Dataset: data_m_prep (GitHub, Mpasiowiec/Analiza-obrazu-i-diagnozowanie-cukrzycy-na-podstawie-zdjec-dna-oka). Classes: control healthy eye, diabetic retina.

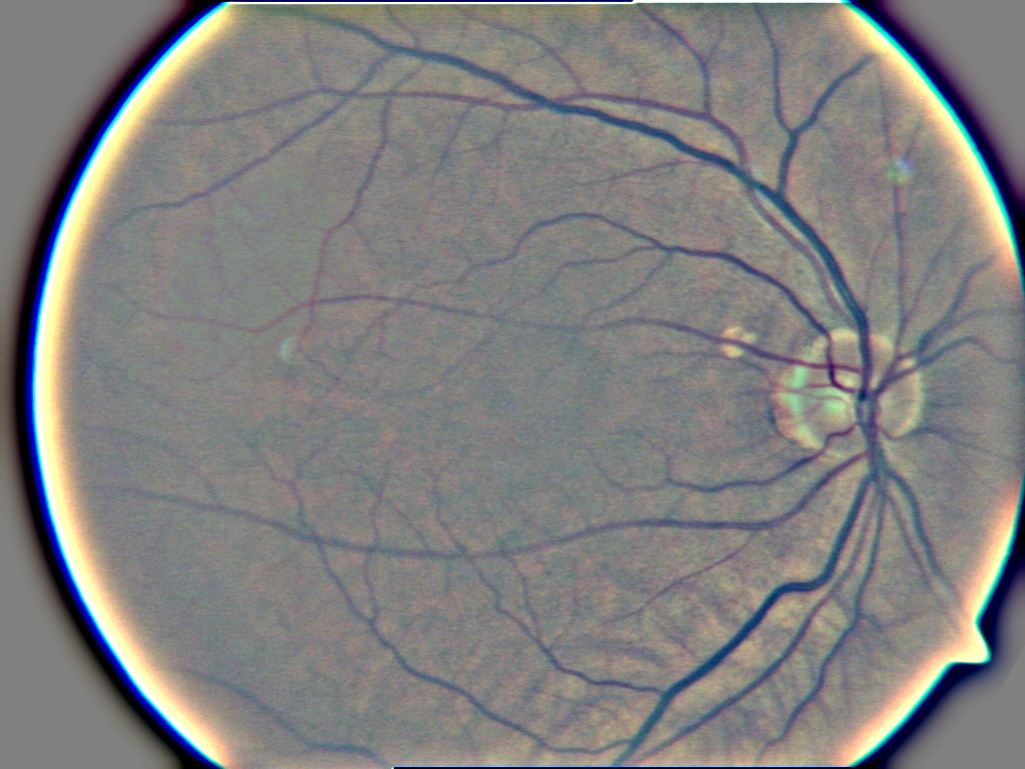
Label: diabetic retina

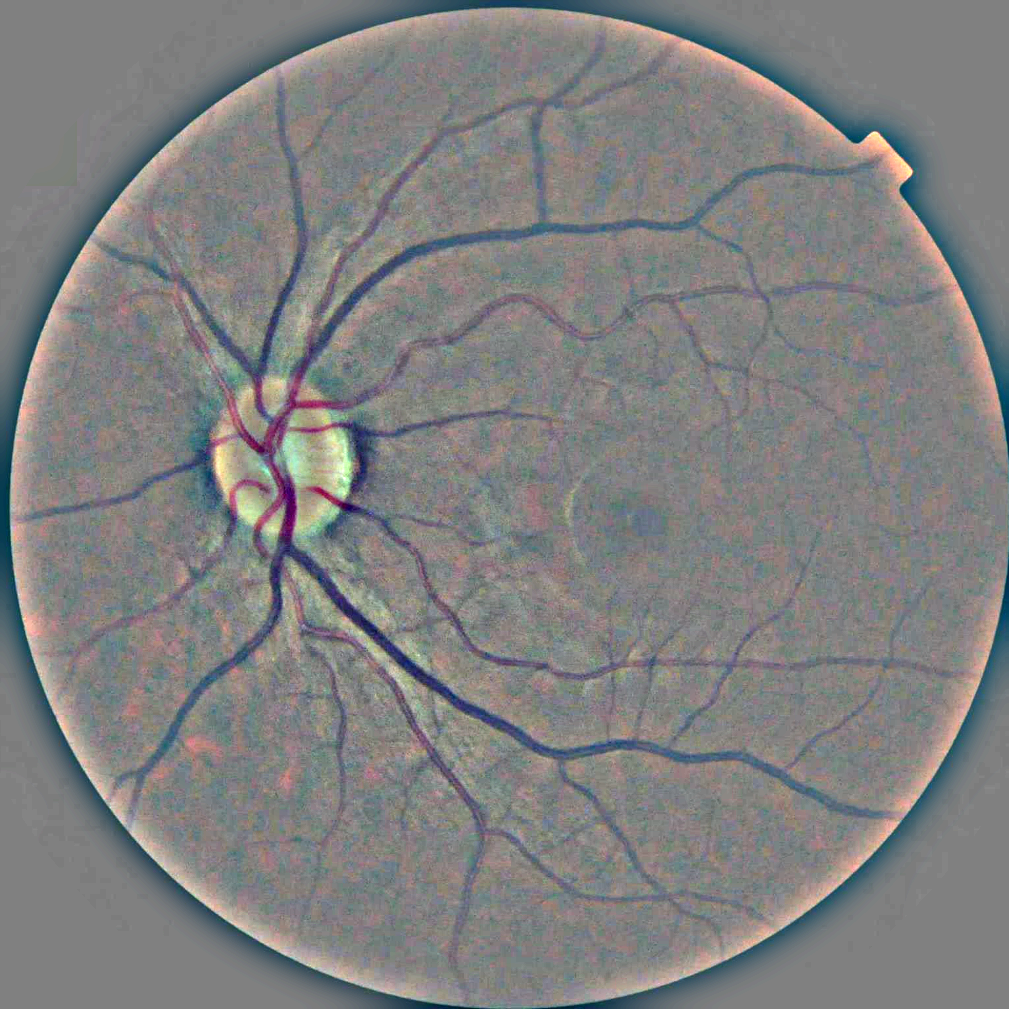
Label: control healthy eye

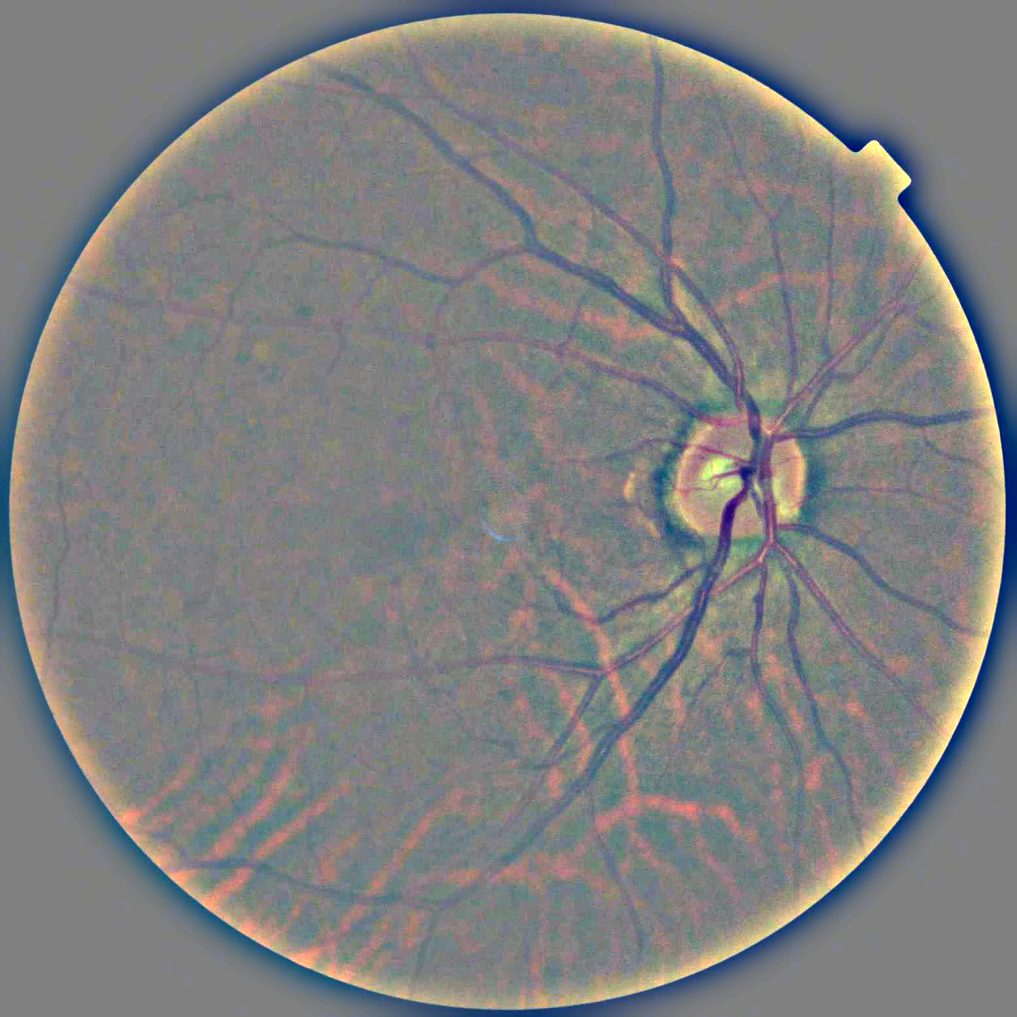
Label: diabetic retina

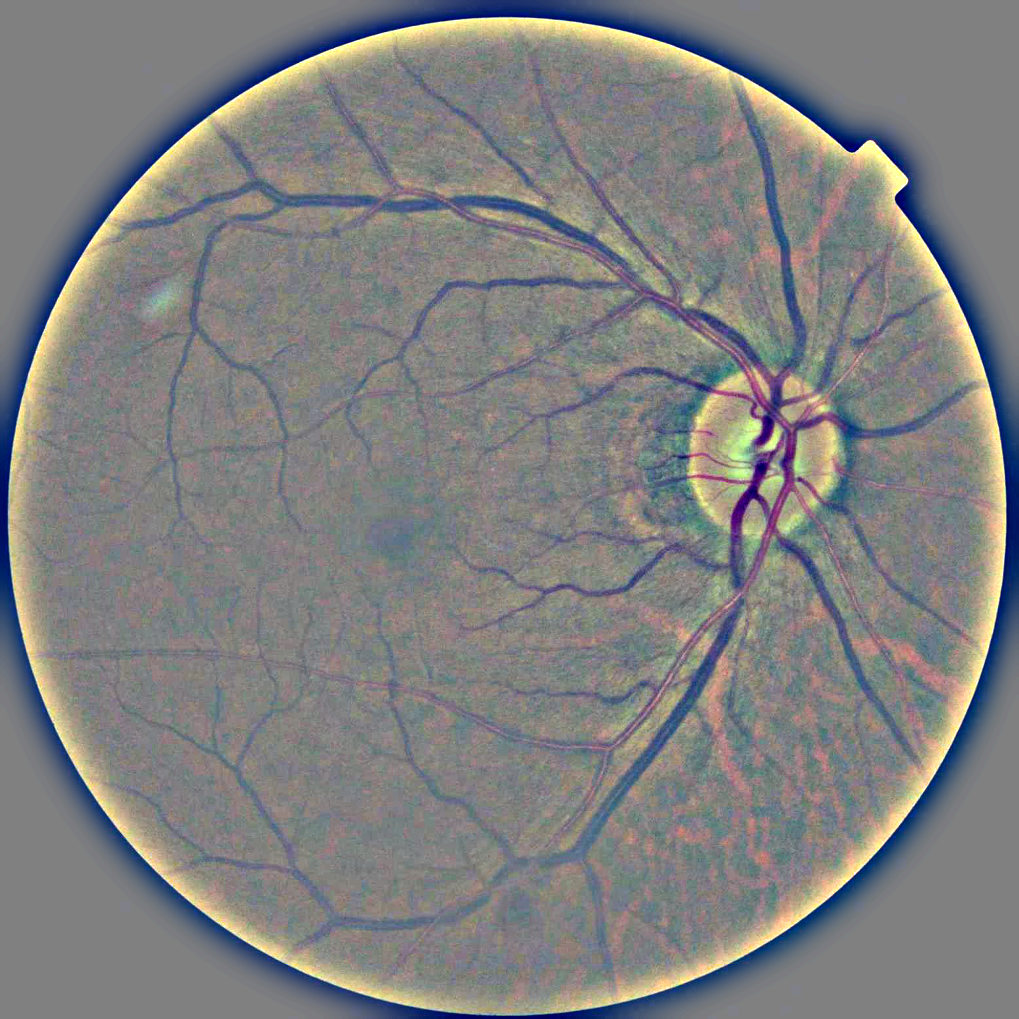
Label: diabetic retina

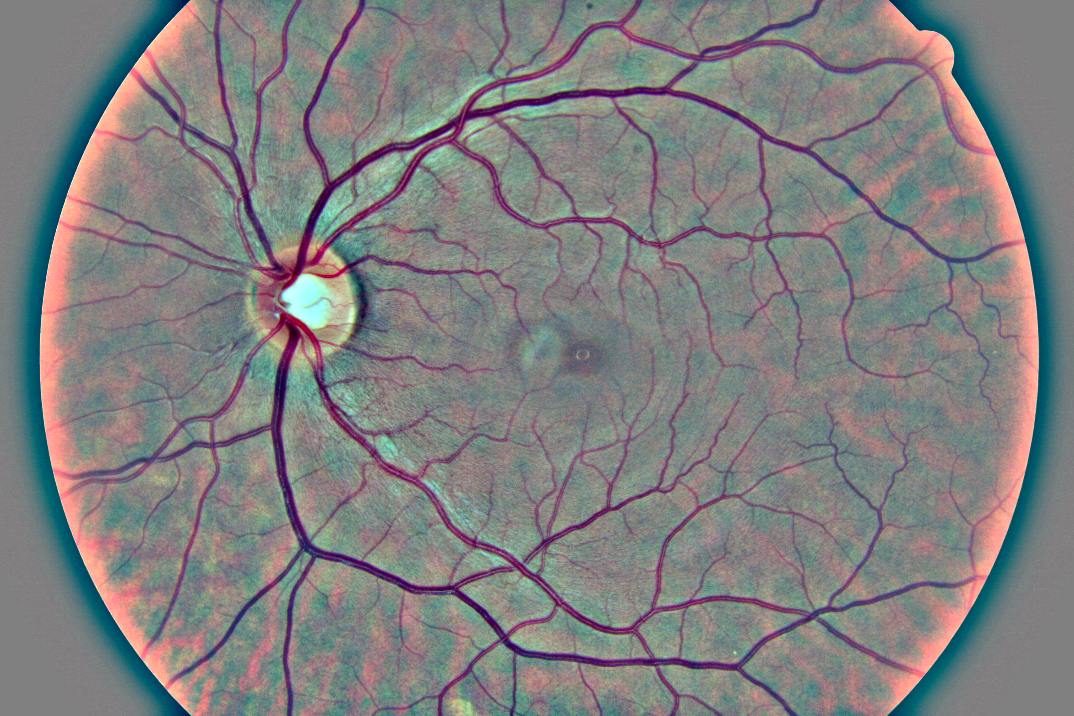
Label: control healthy eye

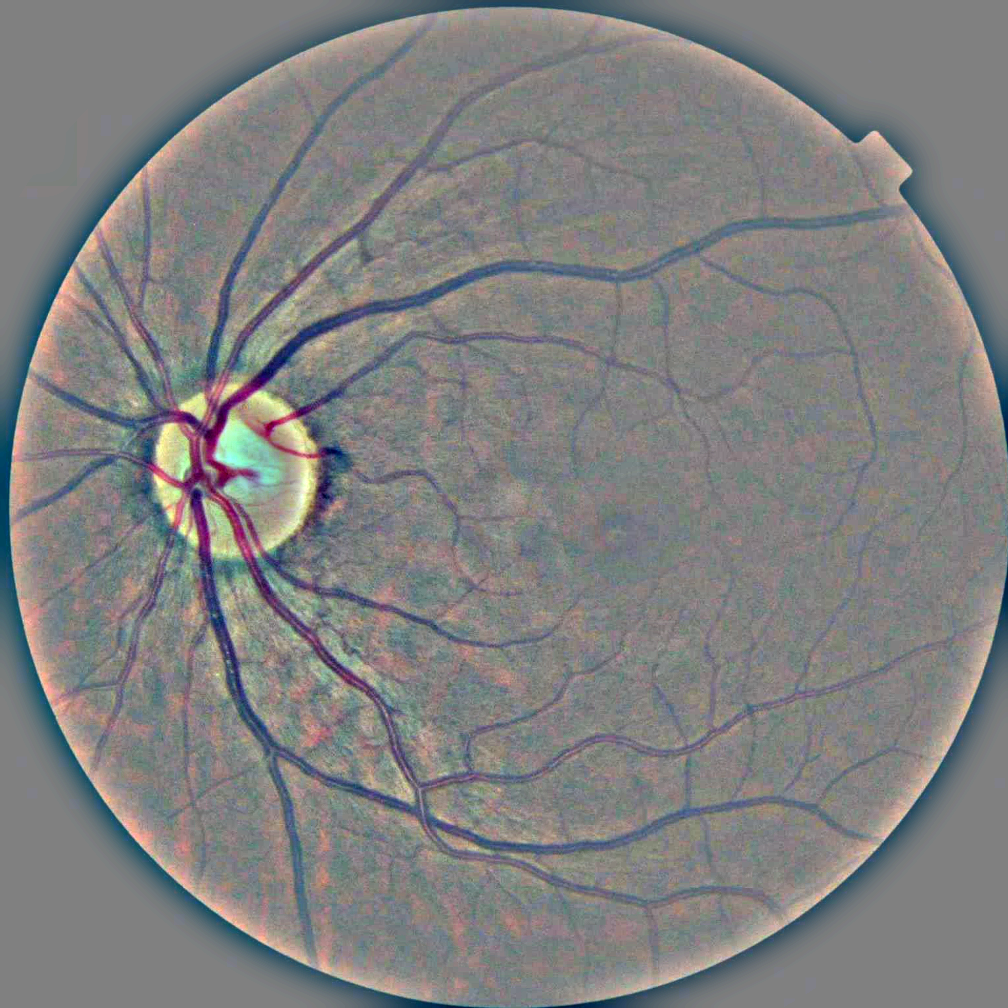
Label: control healthy eye
